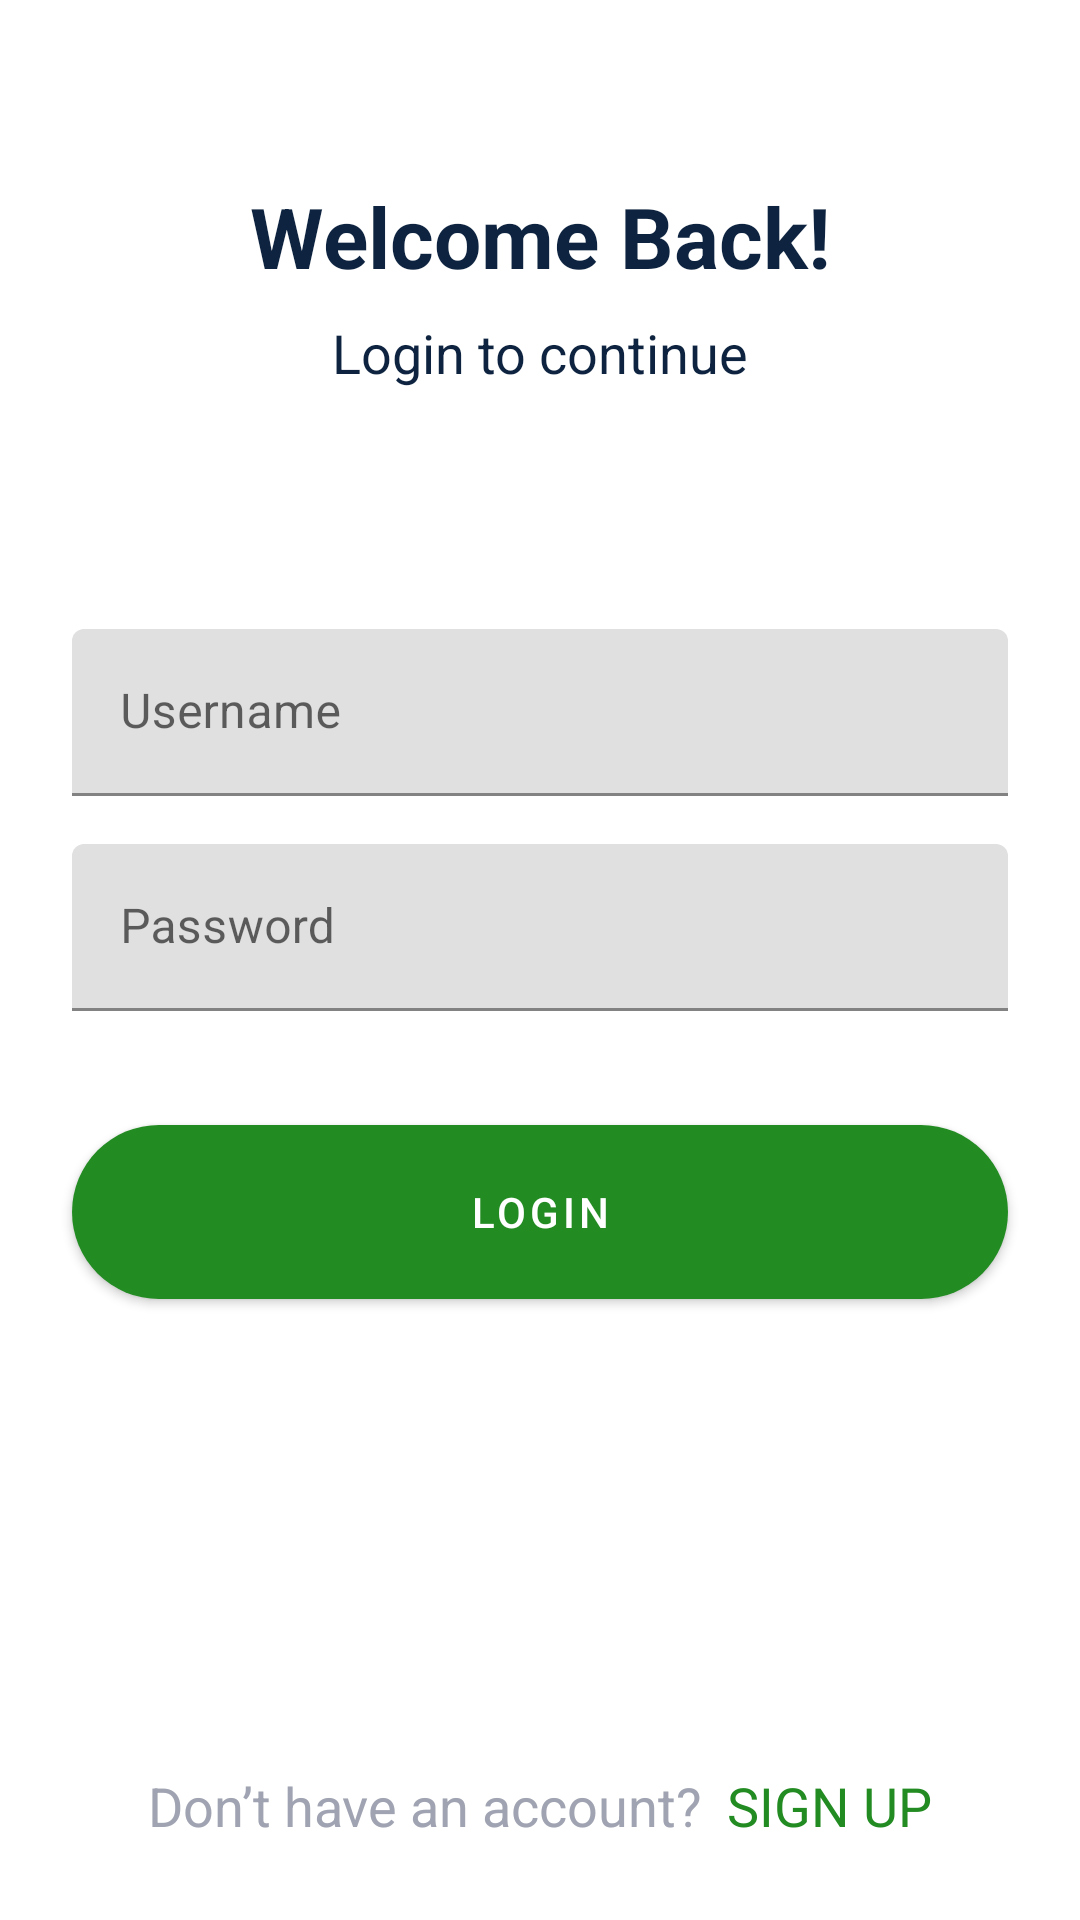

Reconstruct the res/layout file that produces this screen, plus the resources it refers to.
<!-- AndroidManifest.xml: activity theme splashScreenTheme -->
<!-- res/layout/activity_login.xml -->
<?xml version="1.0" encoding="utf-8"?>
<androidx.constraintlayout.widget.ConstraintLayout
    xmlns:android="http://schemas.android.com/apk/res/android"
    xmlns:app="http://schemas.android.com/apk/res-auto"
    xmlns:tools="http://schemas.android.com/tools"
    android:layout_width="match_parent"
    android:layout_height="match_parent"
    tools:context=".LoginActivity"
    tools:theme="@style/Theme.Italiando">

    <TextView
        android:id="@+id/tvSignUp2"
        android:layout_width="wrap_content"
        android:layout_height="wrap_content"
        android:layout_marginTop="60dp"
        android:text="@string/welcome_back"
        android:textColor="@color/black"
        android:textSize="28sp"
        android:textStyle="bold"
        app:layout_constraintEnd_toEndOf="parent"
        app:layout_constraintStart_toStartOf="parent"
        app:layout_constraintTop_toTopOf="parent" />

    <TextView
        android:id="@+id/tvSignUp3"
        android:layout_width="wrap_content"
        android:layout_height="wrap_content"
        android:layout_marginTop="8dp"
        android:text="@string/login_to_continue"
        android:textColor="@color/black"
        android:textSize="18sp"
        app:layout_constraintEnd_toEndOf="@+id/tvSignUp2"
        app:layout_constraintStart_toStartOf="@+id/tvSignUp2"
        app:layout_constraintTop_toBottomOf="@+id/tvSignUp2" />

    <com.google.android.material.textfield.TextInputLayout
        android:id="@+id/textInputLayout"
        android:layout_width="0dp"
        android:layout_height="wrap_content"
        android:layout_marginStart="24dp"
        android:layout_marginTop="80dp"
        android:layout_marginEnd="24dp"
        app:layout_constraintEnd_toEndOf="parent"
        app:layout_constraintStart_toStartOf="parent"
        app:layout_constraintTop_toBottomOf="@+id/tvSignUp3">

        <com.google.android.material.textfield.TextInputEditText
            android:id="@+id/tietUsername"
            android:layout_width="match_parent"
            android:layout_height="wrap_content"
            android:hint="@string/username"
            android:imeOptions="actionNext"
            android:inputType="text"
            android:singleLine="true" />
    </com.google.android.material.textfield.TextInputLayout>

    <com.google.android.material.textfield.TextInputLayout
        android:id="@+id/textInputLayout2"
        android:layout_width="0dp"
        android:layout_height="wrap_content"
        android:layout_marginTop="16dp"
        app:layout_constraintEnd_toEndOf="@+id/textInputLayout"
        app:layout_constraintStart_toStartOf="@+id/textInputLayout"
        app:layout_constraintTop_toBottomOf="@+id/textInputLayout">

        <com.google.android.material.textfield.TextInputEditText
            android:id="@+id/tiePassword"
            android:layout_width="match_parent"
            android:layout_height="wrap_content"
            android:hint="@string/password"
            android:imeOptions="actionDone"
            android:inputType="textPassword" />
    </com.google.android.material.textfield.TextInputLayout>

    <com.google.android.material.button.MaterialButton
        android:id="@+id/btnLogin"
        style="@style/btnStyle"
        android:layout_width="0dp"
        android:layout_marginTop="32dp"
        android:text="@string/login"
        app:layout_constraintEnd_toEndOf="@+id/textInputLayout2"
        app:layout_constraintHorizontal_bias="0.464"
        app:layout_constraintStart_toStartOf="@+id/textInputLayout2"
        app:layout_constraintTop_toBottomOf="@+id/textInputLayout2" />

    <TextView
        android:id="@+id/tvSignUp4"
        android:layout_width="wrap_content"
        android:layout_height="wrap_content"
        android:layout_marginBottom="24dp"
        android:text="@string/don_t_have_an_account"
        android:textColor="@color/gray"
        android:textSize="18sp"
        android:padding="2dp"
        app:layout_constraintBottom_toBottomOf="parent"
        app:layout_constraintEnd_toStartOf="@+id/tvSignUp"
        app:layout_constraintHorizontal_bias="0.5"
        app:layout_constraintHorizontal_chainStyle="packed"
        app:layout_constraintStart_toStartOf="parent" />

    <TextView
        android:id="@+id/tvSignUp"
        android:layout_width="wrap_content"
        android:layout_height="wrap_content"
        android:layout_marginStart="4dp"
        android:text="@string/sign_up"
        android:textColor="@color/green"
        android:textSize="18sp"
        android:padding="2dp"
        app:layout_constraintBottom_toBottomOf="@+id/tvSignUp4"
        app:layout_constraintEnd_toEndOf="parent"
        app:layout_constraintHorizontal_bias="0.5"
        app:layout_constraintStart_toEndOf="@+id/tvSignUp4"
        app:layout_constraintTop_toTopOf="@+id/tvSignUp4" />

</androidx.constraintlayout.widget.ConstraintLayout>
<!-- resources referenced by this layout -->
<resources>
  <color name="black">#0D233F</color>
  <color name="gray">#A0A3B1</color>
  <color name="green">#228b22</color>
  <string name="don_t_have_an_account">Don’t have an account?</string>
  <string name="login">Login</string>
  <string name="login_to_continue">Login to continue</string>
  <string name="password">Password</string>
  <string name="sign_up">SIGN UP</string>
  <string name="username">Username</string>
  <string name="welcome_back">Welcome Back!</string>
  <style name="Theme.Italiando" parent="Theme.MaterialComponents.DayNight.NoActionBar">
          
          <item name="colorPrimary">@color/green</item>
          <item name="colorPrimaryVariant">@color/green</item>
          <item name="colorOnPrimary">@color/white</item>
          
          <item name="android:statusBarColor" tools:targetApi="l">?attr/colorPrimaryVariant</item>
          
  
          <item name="textInputStyle">@style/editTextLayoutStyle</item>
      </style>
  <style name="btnStyle" parent="Widget.MaterialComponents.Button">
          <item name="backgroundTint">@color/green</item>
          <item name="cornerRadius">@dimen/btn_radius</item>
          <item name="android:layout_height">@dimen/btn_height</item>
      </style>
  <style name="splashScreenTheme" parent="Theme.MaterialComponents.Light.NoActionBar">
          <item name="android:windowBackground">@drawable/splash_image</item>
          <item name="android:statusBarColor">@color/white</item>
      </style>
  <color name="white">#FFFFFFFF</color>
  <style name="editTextLayoutStyle" parent="Widget.MaterialComponents.TextInputLayout.FilledBox">
          <item name="boxStrokeWidth">0dp</item>
          <item name="boxStrokeWidthFocused">0dp</item>
          <item name="boxBackgroundColor">@color/edit_text_bg</item>
          <item name="boxCornerRadiusTopStart">@dimen/edit_text_corner_radius</item>
          <item name="boxCornerRadiusTopEnd">@dimen/edit_text_corner_radius</item>
          <item name="boxCornerRadiusBottomStart">@dimen/edit_text_corner_radius</item>
          <item name="boxCornerRadiusBottomEnd">@dimen/edit_text_corner_radius</item>
      </style>
  <dimen name="btn_radius">100dp</dimen>
  <dimen name="btn_height">70dp</dimen>
  <color name="edit_text_bg">#F2F3F7</color>
  <dimen name="edit_text_corner_radius">12dp</dimen>
</resources>
